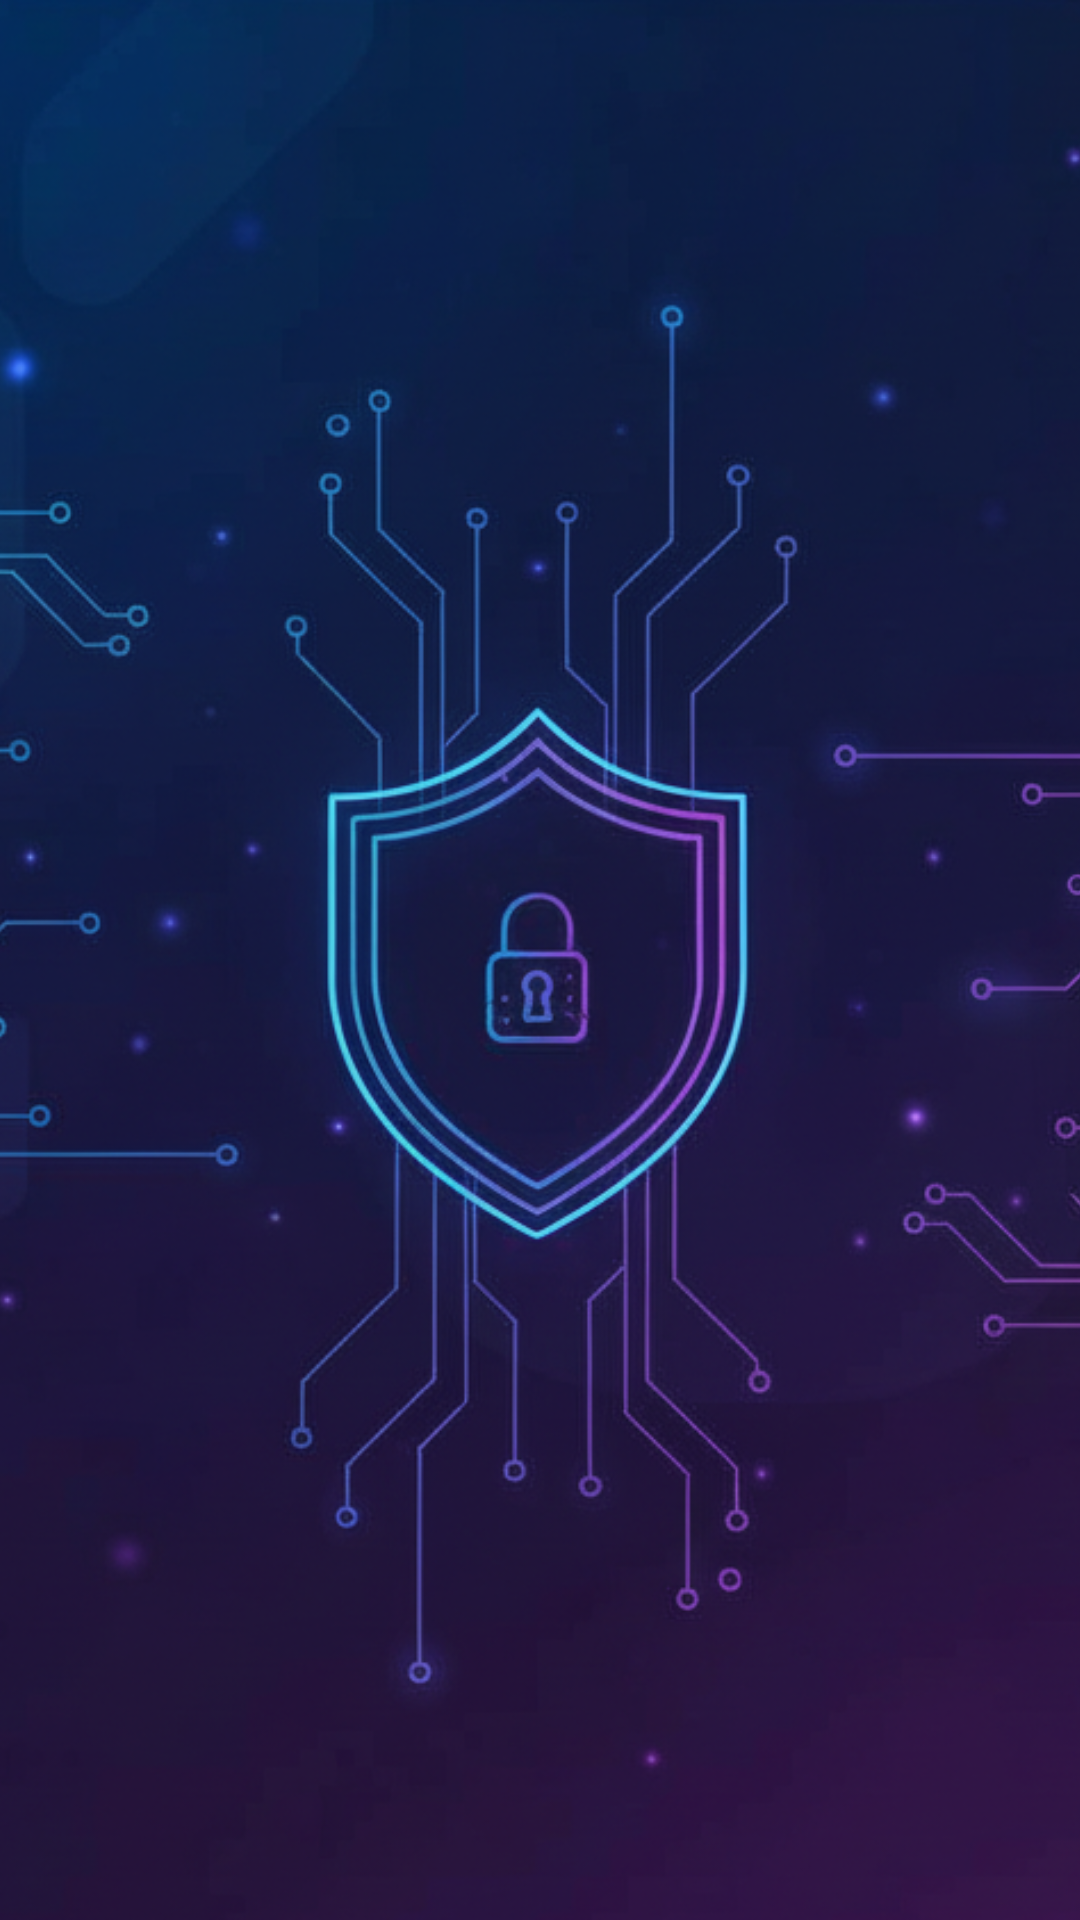

Reconstruct the res/layout file that produces this screen, plus the resources it refers to.
<!-- AndroidManifest.xml: application theme Theme.MaterialComponents.DayNight.NoActionBar -->
<!-- res/layout/page_onboarding_1.xml -->
<?xml version="1.0" encoding="utf-8"?>
<FrameLayout xmlns:android="http://schemas.android.com/apk/res/android"
    android:layout_width="match_parent"
    android:layout_height="match_parent">

    <ImageView
        android:id="@+id/imgPage1"
        android:layout_width="match_parent"
        android:layout_height="match_parent"
        android:scaleType="centerCrop"
        android:src="@drawable/onbord1" />

</FrameLayout>
<!-- resources referenced by this layout -->
<resources>
  <!-- drawable onbord1: png bitmap (drawable, 614054 bytes) -->
</resources>
